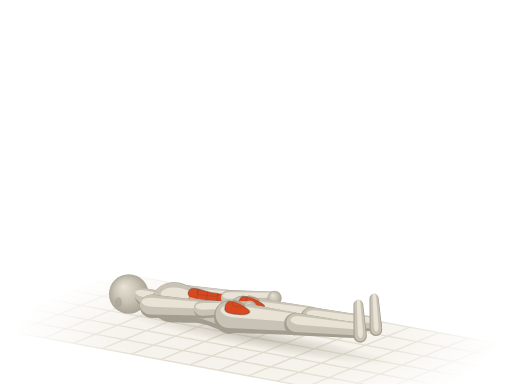
t = 0.00 s
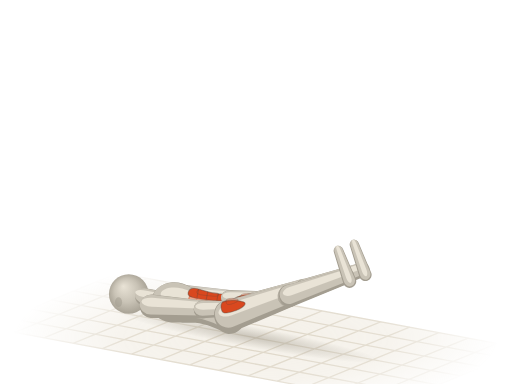
t = 0.55 s
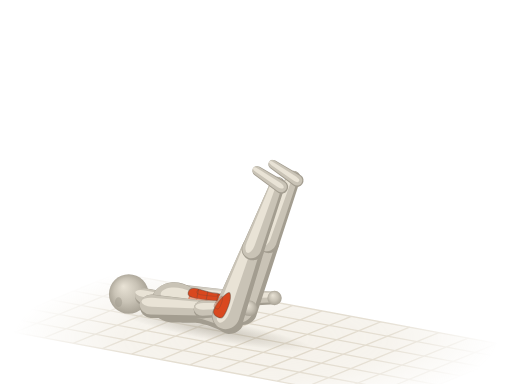
t = 1.05 s
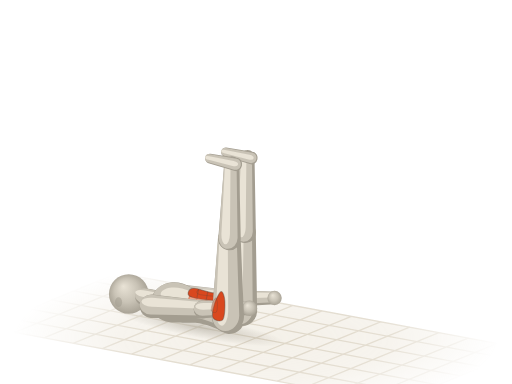
t = 1.60 s
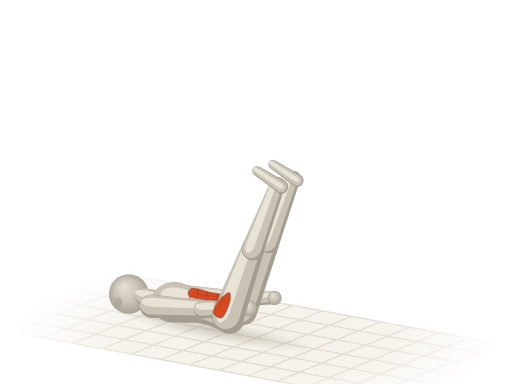
t = 2.15 s
t = 2.65 s: frame unchanged from t = 0.55 s, image omitted

The animated SVG that drew these frames (rendered in a browser with its animation timeline set to each time). Animation: 22 SMIL elements (animate=2,animateTransform=20); one cycle of 3.20 s, repeats indefinitely.

<svg xmlns="http://www.w3.org/2000/svg" viewBox="0 0 400 300"><title>仰卧举腿 · Leg Lifts</title><defs><radialGradient id="a13-sph" cx=".5" cy=".5" r=".55" fx=".36" fy=".3"><stop offset="0" stop-color="#e9e3d6"/><stop offset=".55" stop-color="#c9c3b6"/><stop offset="1" stop-color="#a39d90"/></radialGradient><path id="a13s0" d="M-8.3 1.1C-8.2 5.5 -7.9 11.9 -5.6 14.3C-3.2 16.7 1.2 15.5 5.6 15.4C9.9 15.3 15.8 13.8 20.4 13.8C25 13.7 29.4 14.2 33.4 14.9C37.4 15.5 41.1 17.3 44.5 17.6C47.9 17.9 51 17.5 53.8 16.5C56.6 15.5 59.2 13.8 61.2 11.6C63.2 9.4 65.1 6 65.9 3.3C66.6 0.6 66.6 -1.7 65.9 -4.4C65.1 -7.1 63.5 -11 61.2 -13.2C58.9 -15.4 55.7 -17.1 51.9 -17.6C48.2 -18.1 43.3 -16.6 39 -15.9C34.6 -15.3 30.3 -13.8 26 -13.8C21.6 -13.7 17 -14.7 13 -15.4C9 -16.1 5.1 -18.7 1.9 -18.2C-1.4 -17.6 -4.8 -15.3 -6.5 -12.1C-8.2 -8.9 -8.5 -3.3 -8.3 1.1Z"/><path id="a13s4" d="M0 9.2L40 7A7 7 0 0 0 40 -7L0 -9.2A9.2 9.2 0 0 0 0 9.2Z"/><path id="a13s5" d="M0 7L36.6 5.2A5.2 5.2 0 0 0 36.6 -5.2L0 -7A7 7 0 0 0 0 7Z"/><path id="a13s6" d="M0 12.6L60.7 8.8A8.8 8.8 0 0 0 60.7 -8.8L0 -12.6A12.6 12.6 0 0 0 0 12.6Z"/><path id="a13s8" d="M0 8.8L58.9 5.8A5.8 5.8 0 0 0 58.9 -5.8L0 -8.8A8.8 8.8 0 0 0 0 8.8Z"/><path id="a13s9" d="M0 5.2L25.3 3.8A3.8 3.8 0 0 0 25.3 -3.8L0 -5.2A5.2 5.2 0 0 0 0 5.2Z"/><path id="a13s10" d="M0 8.6L40 6.6A6.6 6.6 0 0 0 40 -6.6L0 -8.6A8.6 8.6 0 0 0 0 8.6Z"/><path id="a13s11" d="M0 6.6L35.3 4.9A4.9 4.9 0 0 0 35.3 -4.9L0 -6.6A6.6 6.6 0 0 0 0 6.6Z"/><path id="a13s12" d="M0 11.8L61.2 8.3A8.3 8.3 0 0 0 61.2 -8.3L0 -11.8A11.8 11.8 0 0 0 0 11.8Z"/><path id="a13s14" d="M0 8.3L58.9 5.5A5.5 5.5 0 0 0 58.9 -5.5L0 -8.3A8.3 8.3 0 0 0 0 8.3Z"/><path id="a13s15" d="M0 4.9L25.3 3.6A3.6 3.6 0 0 0 25.3 -3.6L0 -4.9A4.9 4.9 0 0 0 0 4.9Z"/><path id="a13s16" d="M0 6.8L11.1 6.8A6.8 6.8 0 0 0 11.1 -6.8L0 -6.8A6.8 6.8 0 0 0 0 6.8Z"/><radialGradient id="a13-fade" gradientUnits="userSpaceOnUse" cx="200" cy="264" r="190" gradientTransform="translate(200 264) scale(1 .32) translate(-200 -264)"><stop offset="0" stop-color="#fff"/><stop offset=".55" stop-color="#fff" stop-opacity=".75"/><stop offset="1" stop-color="#fff" stop-opacity="0"/></radialGradient><mask id="a13-gm" maskUnits="userSpaceOnUse" x="0" y="0" width="400" height="300"><rect width="400" height="300" fill="url(#a13-fade)"/></mask><radialGradient id="a13-shd"><stop offset="0" stop-color="#a39d90" stop-opacity=".5"/><stop offset=".55" stop-color="#a39d90" stop-opacity=".22"/><stop offset="1" stop-color="#a39d90" stop-opacity="0"/></radialGradient></defs><g mask="url(#a13-gm)"><path d="M92.1 213.2L411.3 272.6L307.9 314.8L-11.3 255.4Z" fill="#efeadf" fill-opacity=".7"/><path d="M92.1 213.2L-11.3 255.4M114.9 217.5L11.5 259.7M137.7 221.7L34.3 263.9M160.5 225.9L57.1 268.2M183.3 230.2L79.9 272.4M206.1 234.4L102.7 276.6M228.9 238.6L125.5 280.9M251.7 242.9L148.3 285.1M274.5 247.1L171.1 289.4M297.3 251.4L193.9 293.6M320.1 255.6L216.7 297.8M342.9 259.8L239.5 302.1M365.7 264.1L262.3 306.3M388.5 268.3L285.1 310.5M411.3 272.6L307.9 314.8M92.1 213.2L411.3 272.6M74.9 220.3L394 279.6M57.6 227.3L376.8 286.6M40.4 234.3L359.6 293.7M23.2 241.4L342.4 300.7M6 248.4L325.1 307.7M-11.3 255.4L307.9 314.8" fill="none" stroke="#ddd5c5" stroke-width="1"/></g><g transform="rotate(10.5)"><ellipse fill="url(#a13-shd)" cx="244.4" cy="223" rx="108.1" ry="8.4"><animate attributeName="cx" values="244.4;244.3;243.3;239.2;229.6;216.2;204.4;202.3;202.3;202.3;204.4;216.2;229.6;239.2;243.3;244.3;244.4" dur="3.2s" repeatCount="indefinite"/><animate attributeName="rx" values="108.1;107.9;106.9;102.8;93.3;79.9;68.1;65.9;65.9;65.9;68.1;79.9;93.3;102.8;106.9;107.9;108.1" dur="3.2s" repeatCount="indefinite"/></ellipse></g><g opacity=".82"><g transform="translate(139.3 230.6) rotate(3.7)"><use href="#a13s10" fill="#a39d90"/><use href="#a13s10" fill="#c9c3b6" transform="matrix(0.98 0 0 0.84 -0.2 -1)"/><use href="#a13s10" fill="#e9e3d6" transform="matrix(0.9 0 0 0.38 0.3 -2.9)"/></g><g transform="translate(179.2 233.2)"><circle r="6.4" fill="url(#a13-sph)"/></g></g><g transform="translate(100.6 229.7)"><circle r="15.5" fill="url(#a13-sph)"/><ellipse cx="-8" cy="6.4" rx="2.8" ry="3.8" fill="#a39d90" fill-opacity=".55"/></g><g transform="translate(123.4 233.9) rotate(-169.5)"><use href="#a13s16" fill="#a39d90"/><use href="#a13s16" fill="#c9c3b6" transform="matrix(0.98 0 0 0.84 0.8 0.9)"/><use href="#a13s16" fill="#e9e3d6" transform="matrix(0.9 0 0 0.38 2.4 2.4)"/></g><g transform="translate(183.6 245.1) rotate(-169.5) scale(1 0.9)"><use href="#a13s0" fill="#a39d90"/><use href="#a13s0" fill="#c9c3b6" transform="matrix(0.94 0 0 0.86 3.3 2.1)"/><use href="#a13s0" fill="#e9e3d6" transform="matrix(0.72 0 0 0.42 12.1 5.8)"/><path id="a13m1" d="M9.3 -2.2C8.3 0.2 9 6.4 11.1 8.8C13.3 11.2 18.2 11.7 22.3 12.1C26.3 12.5 32.8 12.7 35.2 11C37.7 9.4 38.3 4.8 37.1 2.2C35.9 -0.4 31.2 -3.1 27.8 -4.4C24.4 -5.7 19.8 -5.9 16.7 -5.5C13.6 -5.1 10.2 -4.6 9.3 -2.2Z" fill="#f0a58a" stroke="#d9481f" stroke-opacity=".5" stroke-width=".9" stroke-linejoin="round"/><use href="#a13m1" fill="#fffdf8" fill-opacity=".3" stroke="none" transform="matrix(0.5 0 0 0.5 12.7 3.2)"/><path d="M14.8 4.4C16.7 3.5 24.1 -0.2 26 -1.1" fill="none" stroke="#4a4640" stroke-opacity=".3" stroke-width=".8" stroke-linecap="round"/><path d="M20.4 8.8C22.3 7.7 29.7 3.3 31.5 2.2" fill="none" stroke="#4a4640" stroke-opacity=".3" stroke-width=".8" stroke-linecap="round"/><path id="a13m2" d="M6.5 9.9C4.2 11.1 4.2 14.3 6.5 15C8.8 15.7 15.6 14 20.4 14.1C25.2 14.1 32.2 15.8 35.2 15.2C38.3 14.6 39 11.8 39 10.5C39 9.1 38.3 7.6 35.2 7.2C32.2 6.7 25.2 7.2 20.4 7.7C15.6 8.2 8.8 8.7 6.5 9.9Z" fill="#d9481f" stroke="#4a4640" stroke-opacity=".38" stroke-width=".9" stroke-linejoin="round"/><use href="#a13m2" fill="#fffdf8" fill-opacity=".3" stroke="none" transform="matrix(0.5 0 0 0.5 12.9 7.3)"/><path d="M15.8 8.3C15.8 9.3 15.8 13.3 15.8 14.3" fill="none" stroke="#4a4640" stroke-opacity=".3" stroke-width=".8" stroke-linecap="round"/><path d="M24.1 7.9C24.1 9 24.1 13.2 24.1 14.3" fill="none" stroke="#4a4640" stroke-opacity=".3" stroke-width=".8" stroke-linecap="round"/><path d="M31.5 7.7C31.5 8.9 31.5 13.7 31.5 14.9" fill="none" stroke="#4a4640" stroke-opacity=".3" stroke-width=".8" stroke-linecap="round"/><path id="a13m3" d="M-3.7 9.9C-4.9 10.9 -3.7 14 -1.9 14.9C0 15.7 5.3 15.8 7.4 15.2C9.6 14.5 11.4 12.1 11.1 11C10.8 9.9 8 9 5.6 8.8C3.1 8.6 -2.5 8.9 -3.7 9.9Z" fill="#d9481f" stroke="#4a4640" stroke-opacity=".38" stroke-width=".9" stroke-linejoin="round"/><use href="#a13m3" fill="#fffdf8" fill-opacity=".3" stroke="none" transform="matrix(0.5 0 0 0.5 3.1 7.6)"/></g><g transform="translate(179.2 233.2) rotate(-0.7)"><use href="#a13s11" fill="#a39d90"/><use href="#a13s11" fill="#c9c3b6" transform="matrix(0.98 0 0 0.84 -0.1 -0.8)"/><use href="#a13s11" fill="#e9e3d6" transform="matrix(0.9 0 0 0.38 0.7 -2.3)"/></g><g transform="translate(214.5 232.8)"><circle r="5.6" fill="url(#a13-sph)"/></g><g transform="translate(118.4 239.2) rotate(3.7)"><use href="#a13s4" fill="#a39d90"/><use href="#a13s4" fill="#c9c3b6" transform="matrix(0.98 0 0 0.84 -0.3 -1.1)"/><use href="#a13s4" fill="#e9e3d6" transform="matrix(0.9 0 0 0.38 0.2 -3.1)"/></g><g transform="translate(158.3 241.7)"><circle r="6.8" fill="url(#a13-sph)"/></g><g transform="translate(189.1 242.8) rotate(5.6) scale(0.88 1)"><animateTransform attributeName="transform" type="translate" values="189.1 242.8;189.1 242.8;189.1 242.8;189.1 242.8;189.1 242.8;189.1 242.8;189.1 242.8;189.1 242.8;189.1 242.8;189.1 242.8;189.1 242.8;189.1 242.8;189.1 242.8;189.1 242.8;189.1 242.8;189.1 242.8;189.1 242.8" dur="3.2s" repeatCount="indefinite"/><animateTransform attributeName="transform" type="rotate" values="5.6;3;-6.2;-23.1;-45.1;-65.2;-78.6;-85.6;-87.7;-85.6;-78.6;-65.2;-45.1;-23.1;-6.2;3;5.6" additive="sum" dur="3.2s" repeatCount="indefinite"/><animateTransform attributeName="transform" type="scale" values="0.88 1;0.87 1;0.85 1;0.84 1;0.86 1;0.92 1;0.97 1;0.99 1;1 1;0.99 1;0.97 1;0.92 1;0.86 1;0.84 1;0.85 1;0.87 1;0.88 1" additive="sum" dur="3.2s" repeatCount="indefinite"/><use href="#a13s12" fill="#a39d90"/><use href="#a13s12" fill="#c9c3b6" transform="matrix(0.98 0 0 0.84 1 -1.6)"/><use href="#a13s12" fill="#e9e3d6" transform="matrix(0.9 0 0 0.38 4.1 -4.3)"/><path id="a13m13" d="M-2.4 -3.6C-4.7 -5 -3.3 -9.8 -1.2 -10.9C0.8 -12 6.3 -10.8 9.8 -9.9C13.3 -9 19.2 -6.6 19.6 -5.4C20 -4.1 15.9 -2.7 12.2 -2.4C8.6 -2.1 -0.2 -2.1 -2.4 -3.6Z" fill="#d9481f" stroke="#4a4640" stroke-opacity=".38" stroke-width=".9" stroke-linejoin="round"/><use href="#a13m13" fill="#fffdf8" fill-opacity=".3" stroke="none" transform="matrix(0.5 0 0 0.5 4.6 -6.6)"/></g><g transform="translate(242.5 248.1)"><animateTransform attributeName="transform" type="translate" values="242.5 248.1;242.3 245.6;241 237.2;236.5 222.7;226.5 205.3;212.8 191.6;200.8 184.7;193.7 182.2;191.6 181.6;193.7 182.2;200.8 184.7;212.8 191.6;226.5 205.3;236.5 222.7;241 237.2;242.3 245.6;242.5 248.1" dur="3.2s" repeatCount="indefinite"/><circle r="7.9" fill="url(#a13-sph)"/></g><g transform="translate(158.3 241.7) rotate(-1.4)"><use href="#a13s5" fill="#a39d90"/><use href="#a13s5" fill="#c9c3b6" transform="matrix(0.98 0 0 0.84 -0.1 -0.9)"/><use href="#a13s5" fill="#e9e3d6" transform="matrix(0.9 0 0 0.38 0.7 -2.4)"/></g><g transform="translate(194.9 240.8)"><circle r="6" fill="url(#a13-sph)"/></g><g transform="translate(178 247.3) rotate(6.3) scale(0.86 1)"><animateTransform attributeName="transform" type="translate" values="178 247.3;178 247.3;178 247.3;178 247.3;178 247.3;178 247.3;178 247.3;178 247.3;178 247.3;178 247.3;178 247.3;178 247.3;178 247.3;178 247.3;178 247.3;178 247.3;178 247.3" dur="3.2s" repeatCount="indefinite"/><animateTransform attributeName="transform" type="rotate" values="6.3;3.6;-5.8;-23.1;-45.7;-66.1;-79.7;-86.8;-88.8;-86.8;-79.7;-66.1;-45.7;-23.1;-5.8;3.6;6.3" additive="sum" dur="3.2s" repeatCount="indefinite"/><animateTransform attributeName="transform" type="scale" values="0.86 1;0.86 1;0.84 1;0.83 1;0.85 1;0.91 1;0.97 1;0.99 1;1 1;0.99 1;0.97 1;0.91 1;0.85 1;0.83 1;0.84 1;0.86 1;0.86 1" additive="sum" dur="3.2s" repeatCount="indefinite"/><use href="#a13s6" fill="#a39d90"/><use href="#a13s6" fill="#c9c3b6" transform="matrix(0.98 0 0 0.84 1 -1.7)"/><use href="#a13s6" fill="#e9e3d6" transform="matrix(0.9 0 0 0.38 4.1 -4.6)"/><path id="a13m7" d="M-2.4 -3.8C-4.7 -5.3 -3.2 -10.5 -1.2 -11.6C0.8 -12.7 6.3 -11.5 9.7 -10.6C13.2 -9.6 19 -7 19.4 -5.7C19.8 -4.4 15.8 -2.9 12.1 -2.6C8.5 -2.3 -0.2 -2.3 -2.4 -3.8Z" fill="#d9481f" stroke="#4a4640" stroke-opacity=".38" stroke-width=".9" stroke-linejoin="round"/><use href="#a13m7" fill="#fffdf8" fill-opacity=".3" stroke="none" transform="matrix(0.5 0 0 0.5 4.6 -7.1)"/></g><g transform="translate(230.2 253.1)"><animateTransform attributeName="transform" type="translate" values="230.2 253.1;230 250.6;228.7 242.2;224.2 227.7;214.2 210.3;200.5 196.7;188.5 189.7;181.4 187.2;179.3 186.7;181.4 187.2;188.5 189.7;200.5 196.7;214.2 210.3;224.2 227.7;228.7 242.2;230 250.6;230.2 253.1" dur="3.2s" repeatCount="indefinite"/><circle r="8.4" fill="url(#a13-sph)"/></g><g transform="translate(242.5 248.1) rotate(6) scale(0.87 1)"><animateTransform attributeName="transform" type="translate" values="242.5 248.1;242.3 245.6;241 237.2;236.5 222.7;226.5 205.3;212.8 191.6;200.8 184.7;193.7 182.2;191.6 181.6;193.7 182.2;200.8 184.7;212.8 191.6;226.5 205.3;236.5 222.7;241 237.2;242.3 245.6;242.5 248.1" dur="3.2s" repeatCount="indefinite"/><animateTransform attributeName="transform" type="rotate" values="6;3.3;-6;-23.1;-45.4;-65.7;-79.2;-86.2;-88.3;-86.2;-79.2;-65.7;-45.4;-23.1;-6;3.3;6" additive="sum" dur="3.2s" repeatCount="indefinite"/><animateTransform attributeName="transform" type="scale" values="0.87 1;0.86 1;0.85 1;0.83 1;0.86 1;0.92 1;0.97 1;0.99 1;1 1;0.99 1;0.97 1;0.92 1;0.86 1;0.83 1;0.85 1;0.86 1;0.87 1" additive="sum" dur="3.2s" repeatCount="indefinite"/><use href="#a13s14" fill="#a39d90"/><use href="#a13s14" fill="#c9c3b6" transform="matrix(0.98 0 0 0.84 0.8 -1.1)"/><use href="#a13s14" fill="#e9e3d6" transform="matrix(0.9 0 0 0.38 3.6 -2.9)"/></g><g transform="translate(293.7 257.7) rotate(-93.4) scale(0.97 1)"><animateTransform attributeName="transform" type="translate" values="293.7 257.7;293.5 252.7;291.5 236.2;283.4 207.5;264.6 172.7;238.3 144.9;215.1 130.3;201.2 124.8;197 123.6;201.2 124.8;215.1 130.3;238.3 144.9;264.6 172.7;283.4 207.5;291.5 236.2;293.5 252.7;293.7 257.7" dur="3.2s" repeatCount="indefinite"/><animateTransform attributeName="transform" type="rotate" values="-93.4;-95.4;-101.8;-112.8;-127.4;-143.2;-156.5;-164.7;-167.2;-164.7;-156.5;-143.2;-127.4;-112.8;-101.8;-95.4;-93.4" additive="sum" dur="3.2s" repeatCount="indefinite"/><animateTransform attributeName="transform" type="scale" values="0.97 1;0.98 1;0.99 1;1 1;0.98 1;0.93 1;0.88 1;0.86 1;0.85 1;0.86 1;0.88 1;0.93 1;0.98 1;1 1;0.99 1;0.98 1;0.97 1" additive="sum" dur="3.2s" repeatCount="indefinite"/><use href="#a13s15" fill="#a39d90"/><use href="#a13s15" fill="#c9c3b6" transform="matrix(0.98 0 0 0.84 0.9 0.1)"/><use href="#a13s15" fill="#e9e3d6" transform="matrix(0.9 0 0 0.38 3.1 0.3)"/></g><g transform="translate(230.2 253.1) rotate(6) scale(0.87 1)"><animateTransform attributeName="transform" type="translate" values="230.2 253.1;230 250.6;228.7 242.2;224.2 227.7;214.2 210.3;200.5 196.7;188.5 189.7;181.4 187.2;179.3 186.7;181.4 187.2;188.5 189.7;200.5 196.7;214.2 210.3;224.2 227.7;228.7 242.2;230 250.6;230.2 253.1" dur="3.2s" repeatCount="indefinite"/><animateTransform attributeName="transform" type="rotate" values="6;3.3;-6;-23.1;-45.4;-65.7;-79.2;-86.2;-88.3;-86.2;-79.2;-65.7;-45.4;-23.1;-6;3.3;6" additive="sum" dur="3.2s" repeatCount="indefinite"/><animateTransform attributeName="transform" type="scale" values="0.87 1;0.86 1;0.85 1;0.83 1;0.86 1;0.92 1;0.97 1;0.99 1;1 1;0.99 1;0.97 1;0.92 1;0.86 1;0.83 1;0.85 1;0.86 1;0.87 1" additive="sum" dur="3.2s" repeatCount="indefinite"/><use href="#a13s8" fill="#a39d90"/><use href="#a13s8" fill="#c9c3b6" transform="matrix(0.98 0 0 0.84 0.9 -1.1)"/><use href="#a13s8" fill="#e9e3d6" transform="matrix(0.9 0 0 0.38 3.7 -3.1)"/></g><g transform="translate(281.4 262.7) rotate(-93.4) scale(0.97 1)"><animateTransform attributeName="transform" type="translate" values="281.4 262.7;281.2 257.8;279.2 241.3;271.1 212.5;252.3 177.7;226 150;202.8 135.3;188.9 129.9;184.7 128.6;188.9 129.9;202.8 135.3;226 150;252.3 177.7;271.1 212.5;279.2 241.3;281.2 257.8;281.4 262.7" dur="3.2s" repeatCount="indefinite"/><animateTransform attributeName="transform" type="rotate" values="-93.4;-95.4;-101.8;-112.8;-127.4;-143.2;-156.5;-164.7;-167.2;-164.7;-156.5;-143.2;-127.4;-112.8;-101.8;-95.4;-93.4" additive="sum" dur="3.2s" repeatCount="indefinite"/><animateTransform attributeName="transform" type="scale" values="0.97 1;0.98 1;0.99 1;1 1;0.98 1;0.93 1;0.88 1;0.86 1;0.85 1;0.86 1;0.88 1;0.93 1;0.98 1;1 1;0.99 1;0.98 1;0.97 1" additive="sum" dur="3.2s" repeatCount="indefinite"/><use href="#a13s9" fill="#a39d90"/><use href="#a13s9" fill="#c9c3b6" transform="matrix(0.98 0 0 0.84 1 0.1)"/><use href="#a13s9" fill="#e9e3d6" transform="matrix(0.9 0 0 0.38 3.2 0.3)"/></g></svg>
